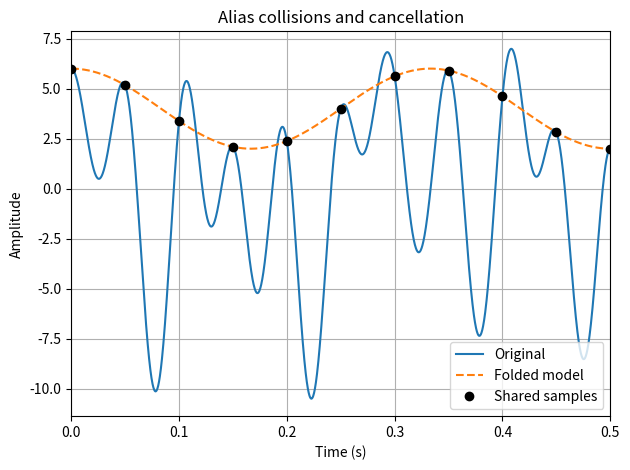

The script that saved this image:
"""Problem 09: When several tones become one.
Hard; 30-minute practice. Read statement.pdf first.
Run this file directly to print results and display the figure.
"""

"""
Background
Consider x(t)=sum A[i] cos(2 pi f[i] t), with zero phase. Under sampling, each cosine folds to an
equivalent frequency in [0,fs/2]. Components landing at the same frequency add their signed
amplitudes. Opposite amplitudes can cancel. A zero-frequency component is a constant (DC).

Your task
Return the folded multitone model after merging collisions and removing groups whose total amplitude
is exactly zero. Then evaluate the original and folded models at the same sample instants and report
their maximum difference. The provided plot displays both continuous models and their samples.

Function contract and assumptions
collapse_tones(freqs, amps, fs) returns (alias_freqs, alias_amps), sorted by ascending frequency.
Use integer frequencies, integer signed amplitudes, and positive even integer fs; duplicate
frequencies are allowed. If all groups cancel, return two empty arrays. evaluate_tones(t, freqs, amps)
returns the signal values at t; an empty model returns zeros. A folding helper is provided.

Example / correctness check
freqs=[3,17,23,7,13,20], amps=[2,1,-1,3,-3,4], fs=20 gives alias_freqs=[0,3], alias_amps=[4,2]. The 7
Hz group cancels; the 3 Hz group sums to 2. With N=40, sample error should be below 1e-10.

Exam instructions
Complete only the TODO functions in template.py and preserve their signatures. The supplied driver
handles printing and plotting. Your functions must work for all valid inputs described above, not just
the example. No external files or packages beyond NumPy and Matplotlib are needed. Small
floating-point differences are acceptable.
"""

import numpy as np
import matplotlib.pyplot as plt
from collections import defaultdict

def given_alias(f, fs):
    """Provided zero-phase cosine folding rule."""
    r = int(f) % fs
    return min(r, fs-r)

def collapse_tones(freqs, amps, fs):
    # Accumulate signed amplitudes for every folded alias frequency
    alias_map = defaultdict(int)
    for f, a in zip(freqs, amps):
        alias_f = given_alias(f, fs)
        alias_map[alias_f] += int(a)
    
    # Filter out groups whose total amplitude canceled to 0, sorted by frequency
    surviving = sorted((f, a) for f, a in alias_map.items() if a != 0)
    
    if not surviving:
        return np.array([], dtype=int), np.array([], dtype=int)
    
    alias_freqs, alias_amps = zip(*surviving)
    return np.array(alias_freqs, dtype=int), np.array(alias_amps, dtype=int)

def evaluate_tones(t, freqs, amps):
    t = np.asarray(t)
    signal = np.zeros_like(t, dtype=float)
    
    # Empty model returns all zeros
    if len(freqs) == 0:
        return signal
        
    for f, a in zip(freqs, amps):
        signal += a * np.cos(2 * np.pi * f * t)
        
    return signal

if __name__ == "__main__":
    freqs = np.array([3, 17, 23, 7, 13, 20])
    amps = np.array([2, 1, -1, 3, -3, 4])
    fs, N = 20, 40
    alias_freqs, alias_amps = collapse_tones(freqs, amps, fs)
    print("Merged frequencies:", alias_freqs)
    print("Merged amplitudes:", alias_amps)
    t_samples = np.arange(N) / fs
    original_samples = evaluate_tones(t_samples, freqs, amps)
    alias_samples = evaluate_tones(t_samples, alias_freqs, alias_amps)
    print("Maximum sample error:", np.max(np.abs(original_samples-alias_samples)))
    t = np.linspace(0, 0.5, 2001)
    plt.plot(t, evaluate_tones(t, freqs, amps), label="Original")
    plt.plot(t, evaluate_tones(t, alias_freqs, alias_amps), "--", label="Folded model")
    plt.plot(t_samples, original_samples, "ko", label="Shared samples")
    plt.xlim(0, 0.5); plt.xlabel("Time (s)"); plt.ylabel("Amplitude")
    plt.title("Alias collisions and cancellation"); plt.legend(); plt.grid(True)
    plt.tight_layout(); plt.show()
